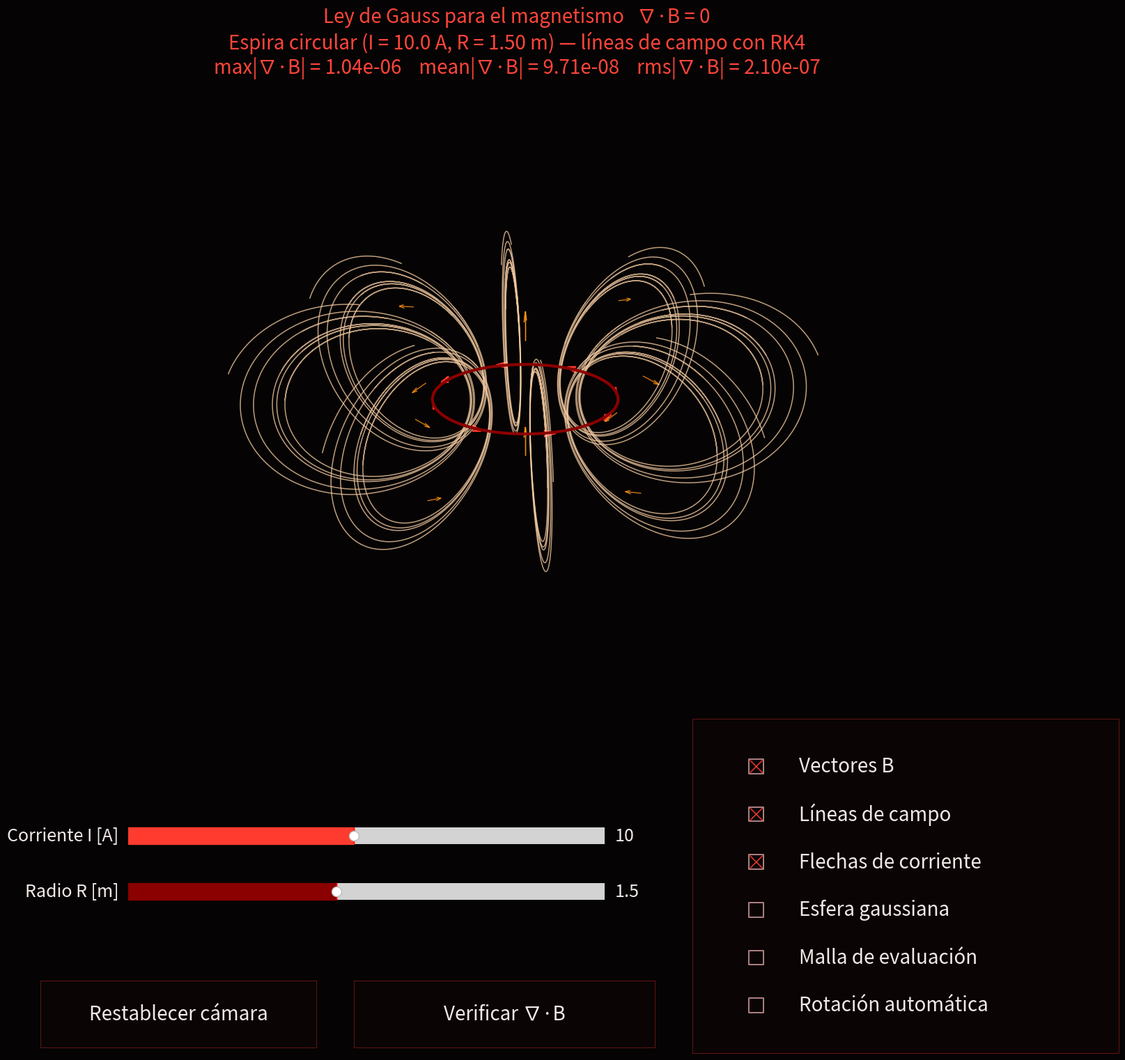

Write the Python code that produced this figure.
# -*- coding: utf-8 -*-
"""
Ley de Gauss para el magnetismo -- Espira circular 3D (VERSIÓN INTERACTIVA)
=============================================================================
- Campo B: Biot-Savart discretizado sobre la espira (NumPy vectorizado).
- Líneas de campo: integradas con RUNGE-KUTTA DE 4º ORDEN (RK4) hecho a mano,
  dr/ds = B(r)/|B(r)|, en el plano meridional y luego rotadas 3D.
- Interactividad (equivalente al panel del HTML original):
    * Slider  -> Corriente I
    * Slider  -> Radio R
    * Checkboxes -> Vectores B / Líneas de campo / Flechas de corriente /
                     Esfera gaussiana / Malla de evaluación / Rotación automática
    * Botón   -> Restablecer cámara
    * Botón   -> Verificar ∇·B (recalcula max/mean/rms de la divergencia)
    * Arrastrar con el mouse sobre el gráfico 3D -> rotar la cámara libremente
      (funciona siempre que "Rotación automática" esté desactivada).

Paleta: negro y rojo dominantes. Cada elemento del campo tiene un color propio
dentro de esa familia cálida para que se distingan a simple vista:
  - Espira (fuente de corriente)........... granate oscuro
  - Flechas de corriente.................... rojo brillante
  - Líneas de campo B (RK4)................. crema/dorado claro
  - Vectores B en la malla dispersa......... naranja/dorado
  - Esfera gaussiana........................ granate translúcido

Requiere un backend gráfico interactivo (por defecto en la mayoría de
instalaciones de escritorio: TkAgg, QtAgg, etc.). Si ves una ventana en
blanco o un error de backend, prueba:
    pip install PyQt5   # o
    sudo apt install python3-tk
"""

import numpy as np
import matplotlib.pyplot as plt
from matplotlib.widgets import Slider, CheckButtons, Button
from mpl_toolkits.mplot3d.art3d import Line3DCollection
import matplotlib.animation as animation
import itertools

# ============================================================
# 0) PALETA -- negro y rojo dominantes, con acentos diferenciados
# ============================================================

BG = "#050303"           # fondo de la figura y de los ejes 3D
PANEL_BG = "#0A0404"      # fondo de paneles de widgets
LINE = "#5C1414"          # bordes / líneas divisorias
INK = "#F2E9E7"           # texto principal (crema casi blanco)
INK_DIM = "#B08383"       # texto secundario

LOOP_COLOR = "#8B0000"        # espira (estructura fija) -> granate oscuro
CURRENT_COLOR = "#FF3B30"     # flechas de corriente -> rojo brillante
FIELD_LINE_COLOR = "#F2C9A0"  # líneas de campo B (RK4) -> crema/dorado claro
VECTOR_COLOR = "#FF9416"      # vectores B en malla dispersa -> naranja/dorado
SPHERE_COLOR = "#8B0000"      # esfera gaussiana -> granate translúcido
EVAL_COLOR = "#F2E9E7"        # puntos de malla de evaluación -> crema
TITLE_COLOR = "#FF453A"       # título / acento principal -> rojo vivo

# ============================================================
# 1) ESTADO FÍSICO 
# ============================================================

state = {"I": 10.0, "R": 1.5}
MU0 = 4 * np.pi * 1e-7
SEGMENTS = 220
SOFTENING = 0.055

# ============================================================
# 2) BIOT-SAVART
# ============================================================

def build_source(R):
    phi = np.linspace(0, 2 * np.pi, SEGMENTS, endpoint=False)
    dphi = 2 * np.pi / SEGMENTS
    pts = np.stack([R * np.cos(phi), R * np.sin(phi), np.zeros_like(phi)], axis=1)
    tangent = np.stack([-np.sin(phi), np.cos(phi), np.zeros_like(phi)], axis=1)
    dl = tangent * (R * dphi)
    return pts, dl

SRC_PTS, SRC_DL = build_source(state["R"])

def B_field(r):
    r = np.atleast_2d(r)
    diff = r[:, None, :] - SRC_PTS[None, :, :]
    dist2 = np.sum(diff * diff, axis=-1) + SOFTENING**2
    dist3 = dist2 ** 1.5
    cross = np.cross(SRC_DL[None, :, :], diff)
    contrib = cross / dist3[..., None]
    B = (MU0 * state["I"] / (4 * np.pi)) * np.sum(contrib, axis=1)
    return B if B.shape[0] > 1 else B[0]

# ============================================================
# 3) RK4 PARA LÍNEAS DE CAMPO (dr/ds = B(r)/|B(r)|)
# ============================================================

def unit_tangent(r):
    b = B_field(r)
    n = np.linalg.norm(b)
    return b / n if n > 1e-14 else np.zeros(3)

def rk4_step(r, h):
    k1 = unit_tangent(r)
    k2 = unit_tangent(r + 0.5 * h * k1)
    k3 = unit_tangent(r + 0.5 * h * k2)
    k4 = unit_tangent(r + h * k3)
    return r + (h / 6.0) * (k1 + 2 * k2 + 2 * k3 + k4)

def trace_meridional_line(x0, z0, h, max_steps, R):
    r = np.array([x0, 0.0, z0])
    pts = [r.copy()]
    for _ in range(max_steps):
        if np.linalg.norm(r) > 3.2 * R or np.linalg.norm(r) < 0.12 * R:
            break
        r = rk4_step(r, h)
        r[1] = 0.0
        if not np.all(np.isfinite(r)):
            break
        pts.append(r.copy())
    return np.array(pts)

def rotate_z(points, angle):
    c, s = np.cos(angle), np.sin(angle)
    Rz = np.array([[c, -s, 0], [s, c, 0], [0, 0, 1]])
    return points @ Rz.T

SEEDS_REF = [(1.0, 0.65), (1.25, 0.85), (1.55, 1.05),
             (1.85, 1.25), (2.2, 1.45), (2.65, 1.7)]      # calibrados para R=1.5
AZIMUTHS = np.linspace(0, 2 * np.pi, 8, endpoint=False)

def compute_field_lines(R):
    scale = R / 1.5
    h = 0.03 * R
    lines = []
    for x, z in SEEDS_REF:
        ml = trace_meridional_line(x * scale, z * scale, h, 260, R)
        for az in AZIMUTHS:
            lines.append(rotate_z(ml, az))
    return lines

# ============================================================
# 4) VERIFICACIÓN NUMÉRICA DE ∇·B
# ============================================================

def divergence_stats(R, n=9, lim=2.8, exclude=0.28):
    h = 2 * lim / (n - 1)
    xs = np.linspace(-lim, lim, n)
    vals = []
    for x in xs:
        for y in xs:
            if abs(np.hypot(x, y) - R) < exclude:
                continue
            for z in xs:
                px, mx = B_field([x + h, y, z]), B_field([x - h, y, z])
                py, my = B_field([x, y + h, z]), B_field([x, y - h, z])
                pz, mz = B_field([x, y, z + h]), B_field([x, y, z - h])
                div = ((px[0]-mx[0]) + (py[1]-my[1]) + (pz[2]-mz[2])) / (2*h)
                if np.isfinite(div):
                    vals.append(abs(div))
    vals = np.array(vals)
    return vals.max(), vals.mean(), np.sqrt(np.mean(vals**2))

# ============================================================
# 5) FIGURA, EJES 3D Y WIDGETS
# ============================================================

fig = plt.figure(figsize=(18, 16), facecolor=BG)
ax = fig.add_axes([0.03, 0.32, 0.94, 0.56], projection="3d", facecolor=BG)
ax.set_axis_off()
LIM = 3.0
ax.set_xlim(-LIM, LIM); ax.set_ylim(-LIM, LIM); ax.set_zlim(-LIM, LIM)
ax.set_box_aspect([1, 1, 1])
ax.view_init(elev=22, azim=40)

title_text = ax.set_title("", color=TITLE_COLOR, fontsize=20, pad=22)
stats_line = ["max|∇·B| = —    mean|∇·B| = —    rms|∇·B| = —"]

def refresh_title():
    I, R = state["I"], state["R"]
    title_text.set_text(
        "Ley de Gauss para el magnetismo   ∇·B = 0\n"
        f"Espira circular (I = {I:.1f} A, R = {R:.2f} m) — líneas de campo con RK4\n"
        f"{stats_line[0]}"
    )

# --- Espira (se actualiza con set_data_3d, no se recrea) ---
loop_line, = ax.plot([], [], [], color=LOOP_COLOR, lw=3, zorder=5)

# --- Colección única para TODAS las líneas de campo (rápida de actualizar) ---
field_line_collection = Line3DCollection([], colors=FIELD_LINE_COLOR, linewidths=1.1, alpha=0.78)
ax.add_collection3d(field_line_collection, autolim=False)

# --- Artistas que SÍ se recrean en cada rebuild (quiver 3D no es "editable") ---
current_arrows_artist = [None]
vector_field_artist = [None]

# --- Elementos estáticos (no dependen de I ni R) ---
u, v = np.meshgrid(np.linspace(0, 2*np.pi, 30), np.linspace(0, np.pi, 20))
Rs = 2.6
gaussian_surface = ax.plot_surface(
    Rs*np.cos(u)*np.sin(v), Rs*np.sin(u)*np.sin(v), Rs*np.cos(v),
    color=SPHERE_COLOR, alpha=0.09, linewidth=0
)
gaussian_surface.set_visible(False)

grid_n, grid_lim = 10, 2.8
gx, gy = np.meshgrid(np.linspace(-grid_lim, grid_lim, grid_n),
                      np.linspace(-grid_lim, grid_lim, grid_n))
eval_points = ax.scatter(gx.ravel(), gy.ravel(), np.zeros(grid_n*grid_n),
                          s=6, color=EVAL_COLOR)
eval_points.set_visible(False)

# ============================================================
# 6) REBUILD
# ============================================================

def rebuild(_=None):
    I, R = state["I"], state["R"]
    global SRC_PTS, SRC_DL
    SRC_PTS, SRC_DL = build_source(R)

    # Espira
    phi = np.linspace(0, 2*np.pi, 240)
    loop_line.set_data(R*np.cos(phi), R*np.sin(phi))
    loop_line.set_3d_properties(np.zeros_like(phi))

    # Líneas de campo (RK4)
    lines = compute_field_lines(R)
    field_line_collection.set_segments(lines)

    # Flechas de corriente (recreadas: los quiver 3D no tienen "set_data")
    if current_arrows_artist[0] is not None:
        current_arrows_artist[0].remove()
    arrow_phi = np.linspace(0, 2*np.pi, 8, endpoint=False)
    px = R*np.cos(arrow_phi); py = R*np.sin(arrow_phi); pz = np.zeros_like(arrow_phi)
    tx = -np.sin(arrow_phi)*0.35; ty = np.cos(arrow_phi)*0.35; tz = np.zeros_like(arrow_phi)
    current_arrows_artist[0] = ax.quiver(px, py, pz, tx, ty, tz,
                                          color=CURRENT_COLOR, linewidth=2, arrow_length_ratio=0.55)
    current_arrows_artist[0].set_visible(check.get_status()[2])

    # Vectores B en malla dispersa (recreados)
    if vector_field_artist[0] is not None:
        vector_field_artist[0].remove()
    pts = []
    for a in np.linspace(-2.4, 2.4, 5):
        for b in [-1.0, 1.0]:
            for (px_, py_) in [(a, 0.0), (0.0, a)]:
                if np.hypot(px_, py_) - R != 0 and abs(np.hypot(px_, py_) - R) < 0.35:
                    continue
                pts.append([px_, py_, b])
    pts = np.array(pts)
    Bg = B_field(pts)
    Bn = np.linalg.norm(Bg, axis=1, keepdims=True)
    Bd = Bg / np.clip(Bn, 1e-15, None)
    scl = 0.5*np.tanh(Bn/np.max(Bn)*3)
    vector_field_artist[0] = ax.quiver(
        pts[:,0], pts[:,1], pts[:,2],
        Bd[:,0]*scl[:,0], Bd[:,1]*scl[:,0], Bd[:,2]*scl[:,0],
        color=VECTOR_COLOR, linewidth=1.0, alpha=0.8, arrow_length_ratio=0.35
    )
    vector_field_artist[0].set_visible(check.get_status()[0])

    field_line_collection.set_visible(check.get_status()[1])

    refresh_title()
    fig.canvas.draw_idle()

# ============================================================
# 7) WIDGETS: sliders, checkboxes, botones
# ============================================================

ax_I = fig.add_axes([0.19, 0.20, 0.38, 0.03])   # más a la derecha para que quepa la letra grande
ax_R = fig.add_axes([0.19, 0.15, 0.38, 0.03])
ax_I.set_facecolor(LINE)
ax_R.set_facecolor(LINE)
s_I = Slider(ax_I, "Corriente I [A]", 1.0, 20.0, valinit=state["I"], valstep=0.5,
             color=CURRENT_COLOR)
s_R = Slider(ax_R, "Radio R [m]", 0.8, 2.4, valinit=state["R"], valstep=0.05,
             color=LOOP_COLOR)

for s in (s_I, s_R):                     # tamaño de letra de los sliders (nombre y valor)
    s.label.set_fontsize(18)
    s.valtext.set_fontsize(18)
    s.label.set_color(INK)
    s.valtext.set_color(INK)

def on_I(val):
    state["I"] = val
    rebuild()

def on_R(val):
    state["R"] = val
    rebuild()

s_I.on_changed(on_I)
s_R.on_changed(on_R)

# --- Checkboxes -----------------------------------------------------------
# El tamaño del CUADRO clicable y de la MARCA se fija al crear el widget, con
# frame_props / check_props (parámetro "s" = área en puntos^2, como en
# plt.scatter). Súbelo si lo sigues viendo chico; bájalo si se ven muy grandes
# o se superponen entre filas.
ax_check = fig.add_axes([0.64, 0.02, 0.34, 0.30])   # más ancho y alto para dar espacio
ax_check.set_facecolor(PANEL_BG)
for spine in ax_check.spines.values():
    spine.set_color(LINE)
labels = ["Vectores B", "Líneas de campo", "Flechas de corriente",
          "Esfera gaussiana", "Malla de evaluación", "Rotación automática"]
actives = [True, True, True, False, False, False]
check = CheckButtons(
    ax_check, labels, actives,
    label_props={"fontsize": [20], "color": [INK]},
    frame_props={"s": [220], "linewidth": [1.4], "edgecolor": [INK_DIM]},  # TAMAÑO DEL CUADRO
    check_props={"s": [170], "facecolor": [CURRENT_COLOR]},                # TAMAÑO DE LA MARCA
)

def on_check(label):
    st = check.get_status()
    idx = labels.index(label)
    is_on = st[idx]
    if label == "Vectores B":
        vector_field_artist[0].set_visible(is_on)
    elif label == "Líneas de campo":
        field_line_collection.set_visible(is_on)
    elif label == "Flechas de corriente":
        current_arrows_artist[0].set_visible(is_on)
    elif label == "Esfera gaussiana":
        gaussian_surface.set_visible(is_on)
    elif label == "Malla de evaluación":
        eval_points.set_visible(is_on)
    # "Rotación automática" se lee directamente en update_frame()
    fig.canvas.draw_idle()

check.on_clicked(on_check)

ax_reset = fig.add_axes([0.12, 0.025, 0.22, 0.06])   # caja más alta/ancha para que quepa la letra grande
btn_reset = Button(ax_reset, "Restablecer cámara", color=PANEL_BG, hovercolor="#241010")
btn_reset.label.set_color(INK)
btn_reset.label.set_fontsize(20)
for spine in ax_reset.spines.values():
    spine.set_color(LINE)

def on_reset(_):
    ax.view_init(elev=22, azim=40)
    fig.canvas.draw_idle()

btn_reset.on_clicked(on_reset)

ax_stats = fig.add_axes([0.37, 0.025, 0.24, 0.06])   # caja más alta/ancha
btn_stats = Button(ax_stats, "Verificar ∇·B", color=PANEL_BG, hovercolor="#241010")
btn_stats.label.set_color(INK)
btn_stats.label.set_fontsize(20)
for spine in ax_stats.spines.values():
    spine.set_color(LINE)

def on_stats(_):
    dmax, dmean, drms = divergence_stats(state["R"])
    stats_line[0] = f"max|∇·B| = {dmax:.2e}    mean|∇·B| = {dmean:.2e}    rms|∇·B| = {drms:.2e}"
    refresh_title()
    fig.canvas.draw_idle()

btn_stats.on_clicked(on_stats)

# ============================================================
# 8) ROTACIÓN AUTOMÁTICA FuncAnimation
#     — si está desactivada, el mouse controla la cámara libremente.
# ============================================================

def update_frame(_frame):
    if check.get_status()[5]:                 # "Rotación automática"
        az = (ax.azim + 0.6) % 360
        ax.view_init(elev=ax.elev, azim=az)
    return []

ani = animation.FuncAnimation(fig, update_frame, frames=itertools.count(),
                               interval=40, blit=False, cache_frame_data=False)

# ============================================================
# 9) INICIALIZACIÓN
# ============================================================

rebuild()
on_stats(None)   # primer cálculo de divergencia al abrir

if __name__ == "__main__":
    plt.show()
